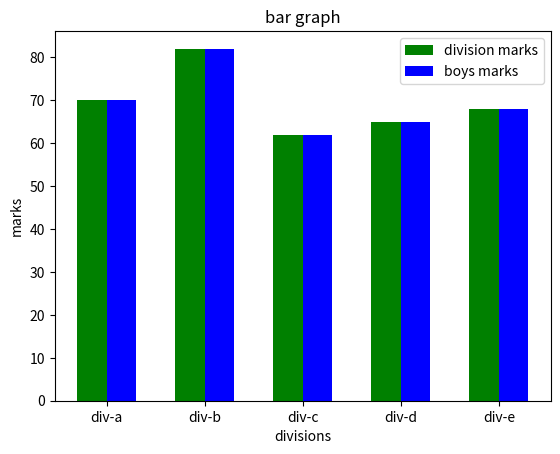

Write Python code to recreate this figure.

import matplotlib.pyplot as plt
import numpy as np
from numpy.core.defchararray import index
divisions = ["div-a","div-b","div-c","div-d","div-e"]
division_average_marks=[70,82,62,65,68]
boys_average_marks=[70,82,62,65,68]
index= np.arange(5)
width=0.30
plt.bar(index,division_average_marks,width,color='green',label="division marks")
plt.bar(index+width,division_average_marks,width,color='blue',label="boys marks")
plt.title("bar graph")
plt.xlabel("divisions")
plt.ylabel("marks")
plt.xticks(index+width/2,divisions)
plt.legend(loc='best')
plt.show()